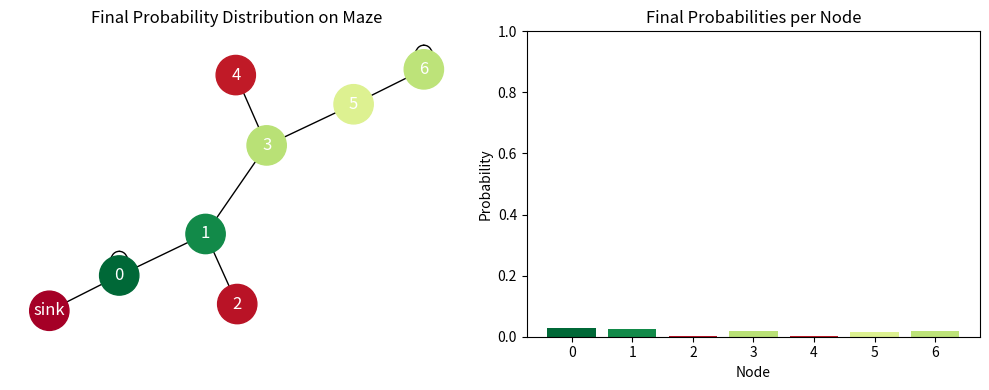

Source code (Python):
import numpy as np
import networkx as nx
import matplotlib.pyplot as plt

G = nx.Graph()
edges = [(0, 1), (1, 2), (1, 3), (3, 4), (3, 5), (5, 6)]
G.add_edges_from(edges)

start_node = 0
goal_node = 6
sink_node = 'sink'


G.add_edge(start_node, start_node)
G.add_edge(goal_node, goal_node)

G.add_edge(start_node, sink_node)

A = []
arc_map = {}
index = 0
for u, v in G.edges():
    A.append((u, v))
    arc_map[(u, v)] = index
    index += 1
    if u != v and (v, u) not in arc_map:
        A.append((v, u))
        arc_map[(v, u)] = index
        index += 1

arc_list = list(arc_map.keys())
num_arcs = len(arc_list)

def grover_operator(G, arc_list, arc_map):
    U = np.zeros((num_arcs, num_arcs), dtype=complex)
    for i, (u, v) in enumerate(arc_list):
        deg = G.degree[u]
        incoming_arcs = []
        for x in G.neighbors(u):
            if (x, u) in arc_map:
                incoming_arcs.append(arc_map[(x, u)])
        for j in incoming_arcs:
            U[i, j] += 2 / deg
        if (v, u) in arc_map:
            reverse = arc_map[(v, u)]
            U[i, reverse] -= 1
    return U

U = grover_operator(G, arc_list, arc_map)

P = np.identity(num_arcs, dtype=complex)
for a, (u, v) in enumerate(arc_list):
    if u == sink_node or v == sink_node:
        P[a, a] = 0

state_vector = np.zeros(num_arcs, dtype=complex)
state_vector[arc_map[(start_node, start_node)]] = 1.0

num_steps = 50
state = state_vector.copy()
prob_dist = []

for t in range(num_steps):
    state = P @ (U @ state)
    mu = {node: 0 for node in G.nodes() if node != sink_node}
    for a, (u, v) in enumerate(arc_list):
        if v != sink_node:
            mu[v] += abs(state[a]) ** 2
    prob_dist.append(mu)

final_probs = prob_dist[-1]

pos = nx.spring_layout(G, seed=42)
node_colors = [final_probs.get(n, 0) for n in G.nodes()]

# Normalize values between 0 and 1 for color mapping
color_values = [final_probs.get(n, 0) for n in G.nodes()]
max_val = max(color_values)
min_val = min(color_values)
norm = [1 - (v - min_val) / (max_val - min_val + 1e-9) for v in color_values]

# ---- Plotting ----
plt.figure(figsize=(10, 4))

# --- Graph with color-coded nodes: Red (low) → Green (high) ---
plt.subplot(1, 2, 1)
nx.draw(
    G, pos, with_labels=True,
    node_color=norm,
    cmap=plt.cm.RdYlGn_r,  # red-yellow-green reversed: green = high
    node_size=800,
    font_color='white'
)
plt.title("Final Probability Distribution on Maze")

# --- Bar chart ---
plt.subplot(1, 2, 2)
labels = list(final_probs.keys())
values = [final_probs[k] for k in labels]
colors = plt.cm.RdYlGn_r(norm)  # same colormap as graph

bars = plt.bar(labels, values, color=colors)
plt.title("Final Probabilities per Node")
plt.xlabel("Node")
plt.ylabel("Probability")
plt.ylim(0, 1)
plt.tight_layout()
plt.show()
